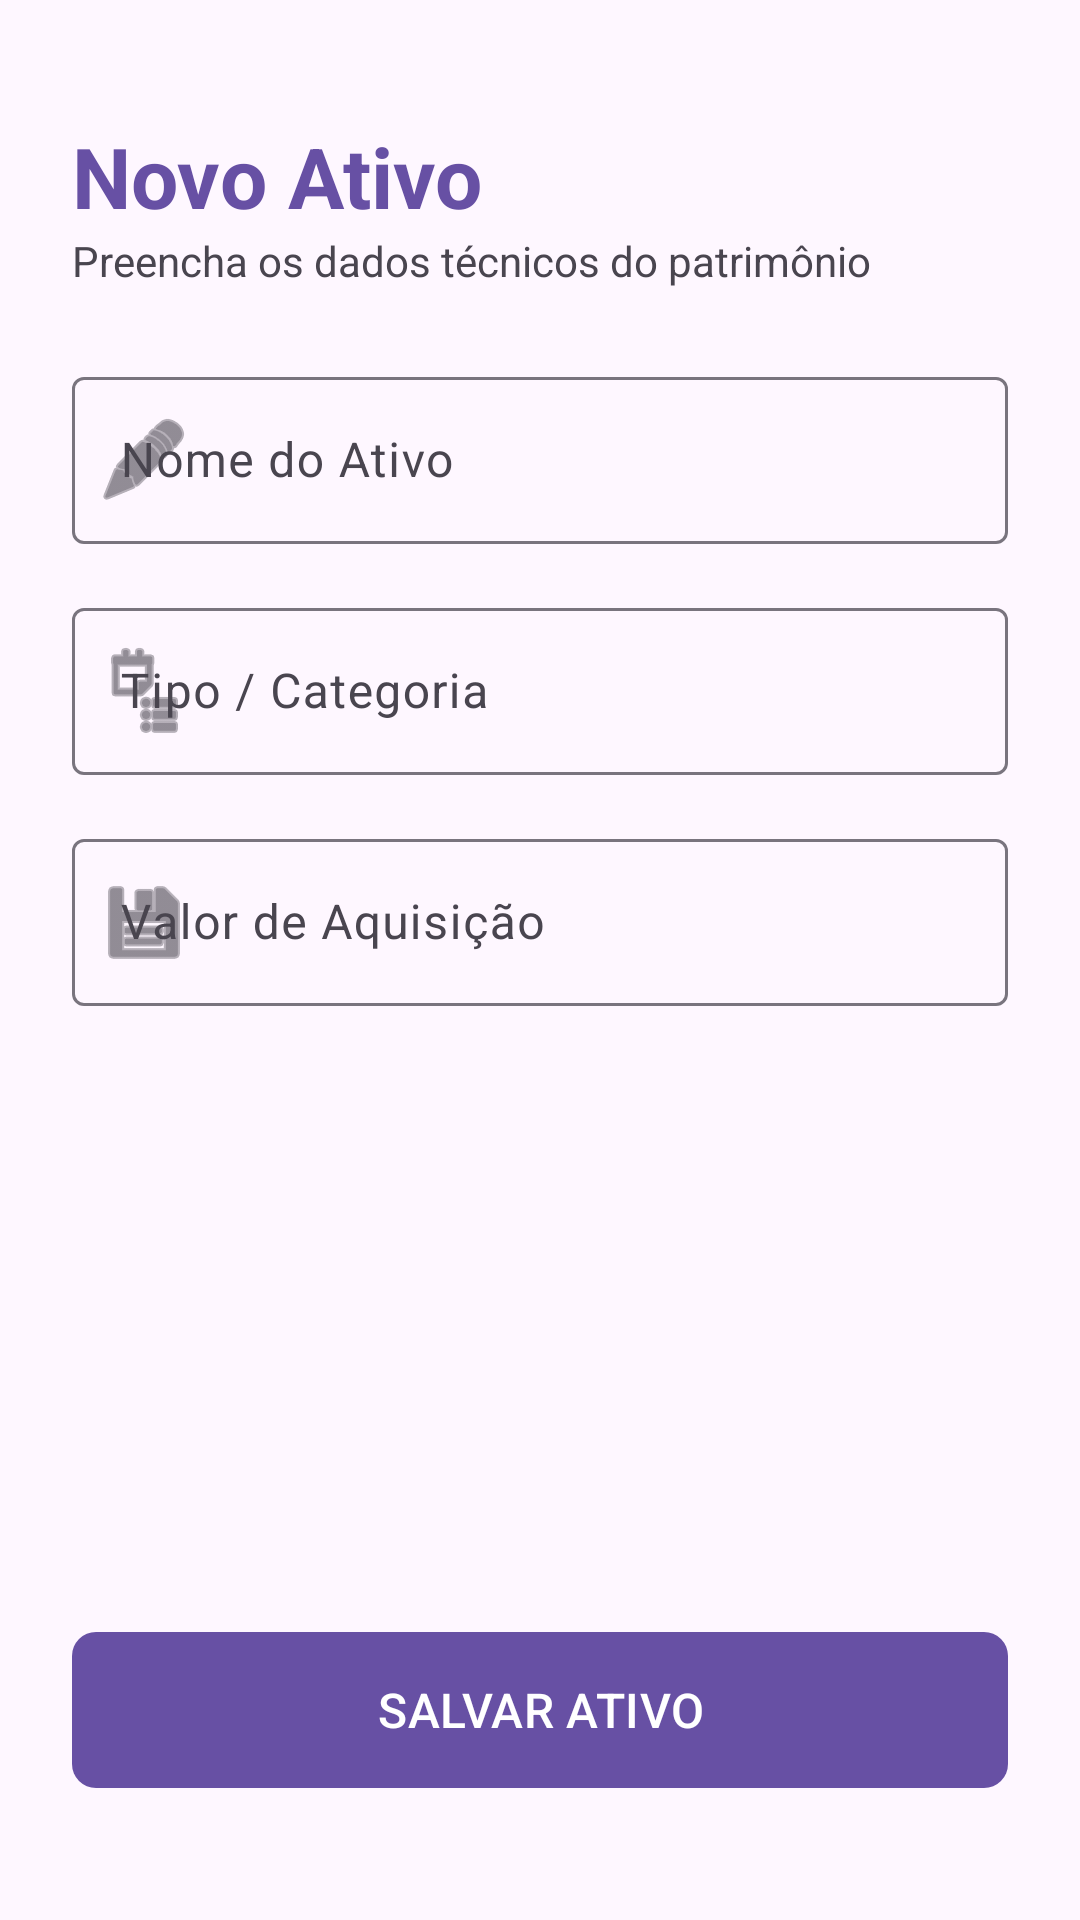

Produce the Android XML layout that renders to this screen, including the resource entries it uses.
<!-- AndroidManifest.xml: application theme Theme.GestaoAtivosTI -->
<!-- res/layout/activity_main.xml -->
<?xml version="1.0" encoding="utf-8"?>
<androidx.constraintlayout.widget.ConstraintLayout
    xmlns:android="http://schemas.android.com/apk/res/android"
    xmlns:app="http://schemas.android.com/apk/res-auto"
    android:layout_width="match_parent"
    android:layout_height="match_parent"
    android:padding="24dp">

    <TextView
        android:id="@+id/txtTitulo"
        android:layout_width="wrap_content"
        android:layout_height="wrap_content"
        android:text="Novo Ativo"
        android:textSize="28sp"
        android:textStyle="bold"
        android:textColor="?attr/colorPrimary"
        app:layout_constraintTop_toTopOf="parent"
        app:layout_constraintStart_toStartOf="parent"
        android:layout_marginTop="16dp" />

    <TextView
        android:id="@+id/txtSubtitulo"
        android:layout_width="wrap_content"
        android:layout_height="wrap_content"
        android:text="Preencha os dados técnicos do patrimônio"
        android:textSize="14sp"
        app:layout_constraintTop_toBottomOf="@id/txtTitulo"
        app:layout_constraintStart_toStartOf="parent"
        android:layout_marginBottom="32dp"/>

    <com.google.android.material.textfield.TextInputLayout
        android:id="@+id/layoutNome"
        style="@style/Widget.Material3.TextInputLayout.OutlinedBox"
        android:layout_width="match_parent"
        android:layout_height="wrap_content"
        android:hint="Nome do Ativo"
        app:startIconDrawable="@android:drawable/ic_menu_edit"
        app:layout_constraintTop_toBottomOf="@id/txtSubtitulo"
        android:layout_marginTop="24dp">

        <com.google.android.material.textfield.TextInputEditText
            android:id="@+id/editNome"
            android:layout_width="match_parent"
            android:layout_height="wrap_content"
            android:inputType="text" />

    </com.google.android.material.textfield.TextInputLayout>

    <com.google.android.material.textfield.TextInputLayout
        android:id="@+id/layoutTipo"
        style="@style/Widget.Material3.TextInputLayout.OutlinedBox"
        android:layout_width="match_parent"
        android:layout_height="wrap_content"
        android:hint="Tipo / Categoria"
        app:startIconDrawable="@android:drawable/ic_menu_agenda"
        app:layout_constraintTop_toBottomOf="@id/layoutNome"
        android:layout_marginTop="16dp">

        <com.google.android.material.textfield.TextInputEditText
            android:id="@+id/editTipo"
            android:layout_width="match_parent"
            android:layout_height="wrap_content"
            android:inputType="text" />

    </com.google.android.material.textfield.TextInputLayout>

    <com.google.android.material.textfield.TextInputLayout
        android:id="@+id/layoutValor"
        style="@style/Widget.Material3.TextInputLayout.OutlinedBox"
        android:layout_width="match_parent"
        android:layout_height="wrap_content"
        android:hint="Valor de Aquisição"
        app:prefixText="R$ "
        app:startIconDrawable="@android:drawable/ic_menu_save"
        app:layout_constraintTop_toBottomOf="@id/layoutTipo"
        android:layout_marginTop="16dp">

        <com.google.android.material.textfield.TextInputEditText
            android:id="@+id/editValor"
            android:layout_width="match_parent"
            android:layout_height="wrap_content"
            android:inputType="numberDecimal" />

    </com.google.android.material.textfield.TextInputLayout>

    <com.google.android.material.button.MaterialButton
        android:id="@+id/btnSalvar"
        style="@style/Widget.Material3.Button"
        android:layout_width="match_parent"
        android:layout_height="60dp"
        android:text="SALVAR ATIVO"
        android:textSize="16sp"
        app:cornerRadius="8dp"
        app:layout_constraintBottom_toBottomOf="parent"
        android:layout_marginBottom="16dp"/>

</androidx.constraintlayout.widget.ConstraintLayout>
<!-- resources referenced by this layout -->
<resources>
  <style name="Theme.GestaoAtivosTI" parent="Base.Theme.GestaoAtivosTI" />
  <style name="Base.Theme.GestaoAtivosTI" parent="Theme.Material3.DayNight.NoActionBar">
          
          
      </style>
</resources>
